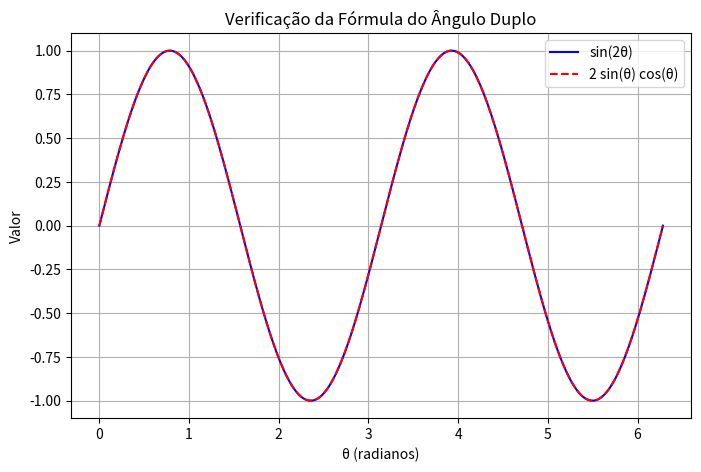

This chart was generated by the following Python code:
import numpy as np
import matplotlib.pyplot as plt

# Intervalo de ângulos
theta = np.linspace(0, 2*np.pi, 300)

# Calcula sin(2θ) e 2*sin(θ)*cos(θ)
sin_2theta = np.sin(2*theta)
double_angle = 2 * np.sin(theta) * np.cos(theta)

plt.figure(figsize=(8,5))
plt.plot(theta, sin_2theta, label='sin(2θ)', color='blue')
plt.plot(theta, double_angle, label='2 sin(θ) cos(θ)', linestyle='--', color='red')
plt.xlabel('θ (radianos)')
plt.ylabel('Valor')
plt.title('Verificação da Fórmula do Ângulo Duplo')
plt.legend()
plt.grid(True)
plt.show()
